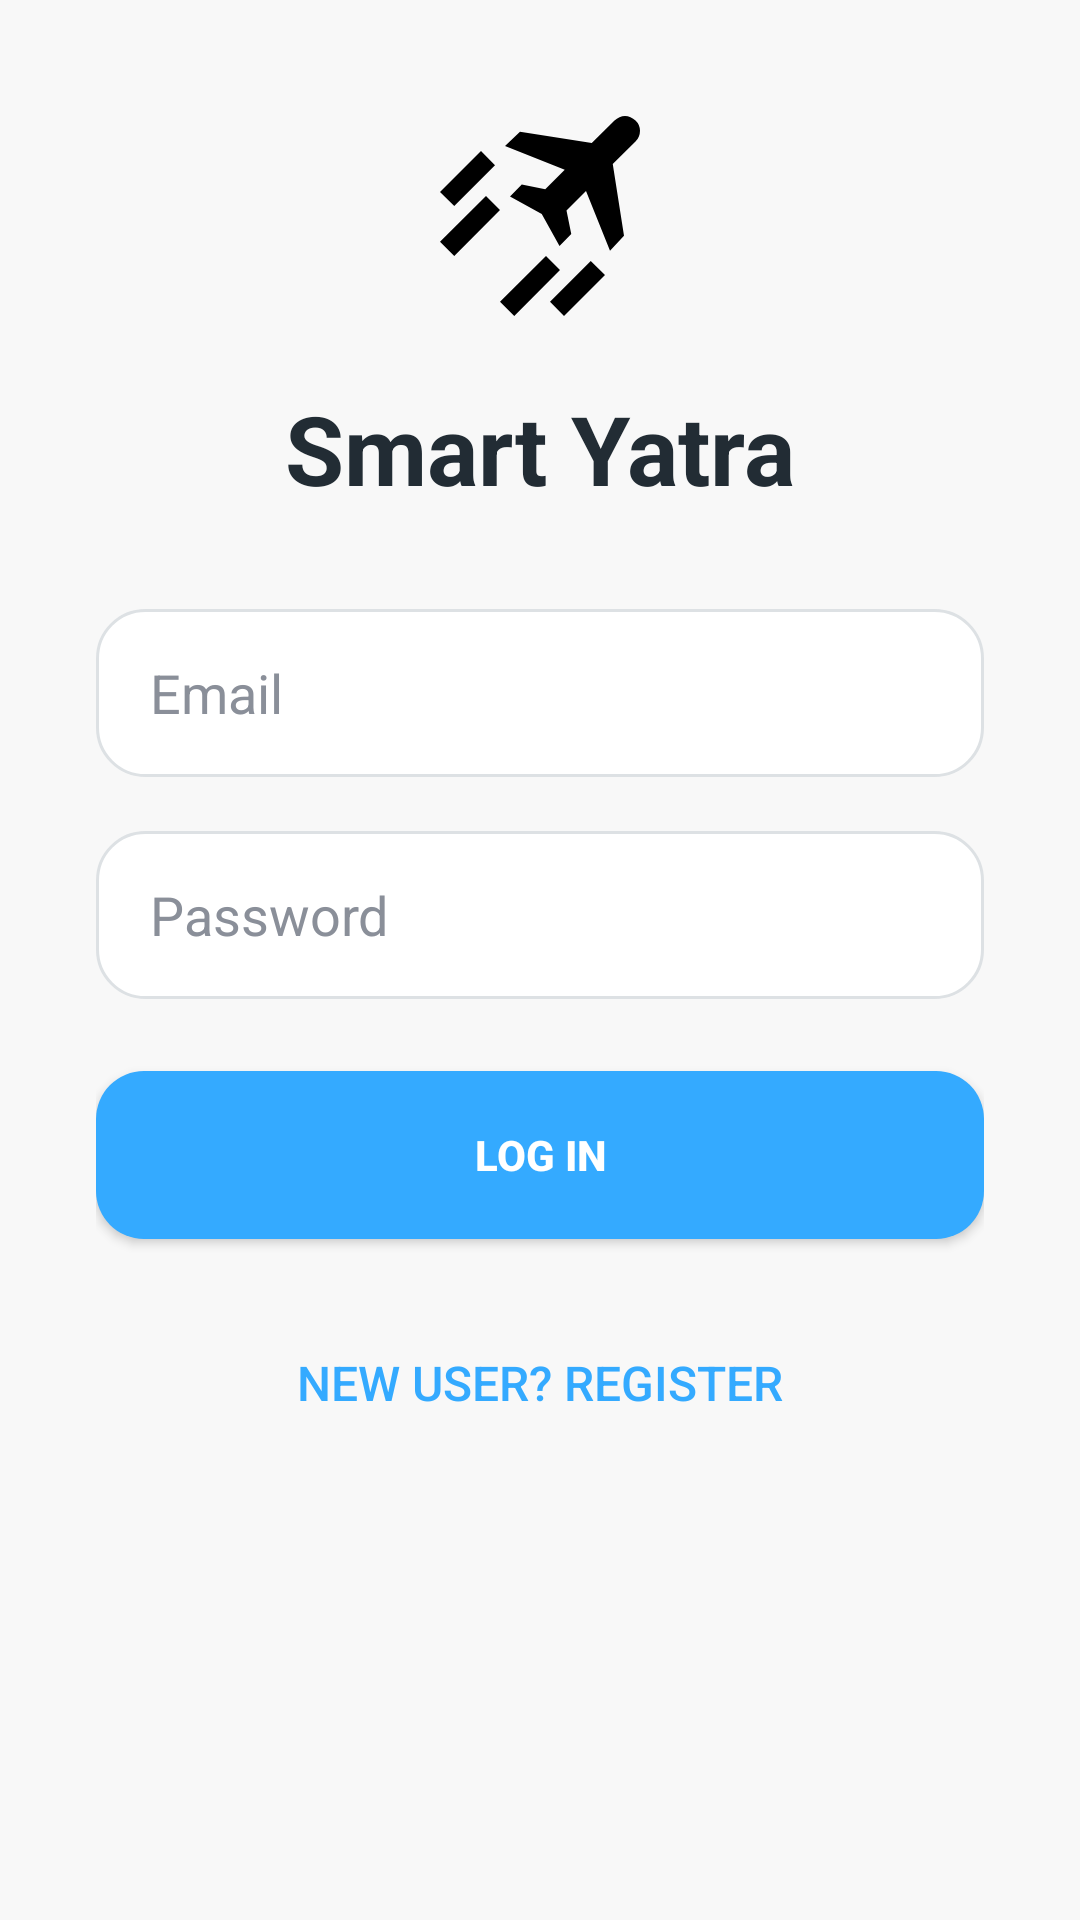

Produce the Android XML layout that renders to this screen, including the resource entries it uses.
<!-- AndroidManifest.xml: application theme Theme.SmartYatra -->
<!-- res/layout/activity_login.xml -->
<?xml version="1.0" encoding="utf-8"?>
<ScrollView xmlns:android="http://schemas.android.com/apk/res/android"
    android:layout_width="match_parent"
    android:layout_height="match_parent"
    android:background="#f8f8f8">

    <LinearLayout
        android:layout_width="match_parent"
        android:layout_height="wrap_content"
        android:orientation="vertical"
        android:gravity="center_horizontal"
        android:padding="32dp">

        
        <ImageView
            android:id="@+id/imgLogo"
            android:layout_width="80dp"
            android:layout_height="80dp"
            android:src="@drawable/ic_plane"
            android:contentDescription="App Logo"
            android:layout_marginBottom="16dp" />

        
        <TextView
            android:id="@+id/tvAppName"
            android:layout_width="wrap_content"
            android:layout_height="wrap_content"
            android:text="Smart Yatra"
            android:textSize="32sp"
            android:textStyle="bold"
            android:textColor="#222c34"
            android:layout_marginBottom="32dp" />

        
        <EditText
            android:id="@+id/etEmail"
            android:layout_width="match_parent"
            android:layout_height="56dp"
            android:hint="Email"
            android:inputType="textEmailAddress"
            android:background="@drawable/edittext_bg"
            android:paddingStart="18dp"
            android:textColor="#222c34"
            android:textColorHint="#8a8f99"
            android:layout_marginBottom="18dp" />

        
        <EditText
            android:id="@+id/etPassword"
            android:layout_width="match_parent"
            android:layout_height="56dp"
            android:hint="Password"
            android:inputType="textPassword"
            android:background="@drawable/edittext_bg"
            android:paddingStart="18dp"
            android:textColor="#222c34"
            android:textColorHint="#8a8f99"
            android:layout_marginBottom="24dp" />

        
        <Button
            android:id="@+id/btnLogin"
            android:layout_width="match_parent"
            android:layout_height="56dp"
            android:text="Log in"
            android:textColor="#ffffff"
            android:textStyle="bold"
            android:backgroundTint="#34aaff"
            android:background="@drawable/button_bg"
            android:layout_marginBottom="24dp" />

        
        <Button
            android:id="@+id/btnRegister"
            android:layout_width="wrap_content"
            android:layout_height="wrap_content"
            android:text="New User? Register"
            android:textColor="#34aaff"
            android:textSize="16sp"
            android:background="@android:color/transparent"
            android:layout_gravity="center" />
    </LinearLayout>
</ScrollView>
<!-- resources referenced by this layout -->
<resources>
  <!-- drawable button_bg (drawable) -->
  <shape xmlns:android="http://schemas.android.com/apk/res/android"
      android:shape="rectangle">
      <solid android:color="#34aaff"/>
      <corners android:radius="16dp"/>
  </shape>
  <!-- drawable edittext_bg (drawable) -->
  <shape xmlns:android="http://schemas.android.com/apk/res/android"
      android:shape="rectangle">
      <solid android:color="#fff"/>
      <corners android:radius="16dp"/>
      <stroke android:width="1dp" android:color="#dde1e4"/>
  </shape>
  <!-- drawable ic_plane (drawable) -->
  <vector xmlns:android="http://schemas.android.com/apk/res/android" android:autoMirrored="true" android:height="24dp" android:tint="#000000" android:viewportHeight="960" android:viewportWidth="960" android:width="24dp">
        
      <path android:fillColor="@android:color/white" android:pathData="M377,880L320,823L504,640L560,696L377,880ZM576,880L520,823L683,660L740,716L576,880ZM137,440L80,384L244,220L300,277L137,440ZM137,640L80,583L264,400L320,456L137,640ZM760,619L664,380L586,458L605,552L558,600L487,472L360,402L407,354L501,373L579,295L340,200L400,143L687,188L778,98Q787,89 798,84.5Q809,80 820,80Q831,80 842,84.5Q853,89 862,98Q871,106 875.5,117Q880,128 880,139Q880,150 875.5,161.5Q871,173 862,182L771,272L816,559L760,619Z"/>
      
  </vector>
  <style name="Theme.SmartYatra" parent="Theme.MaterialComponents.DayNight.DarkActionBar">
          
          <item name="colorPrimary">@color/purple_500</item>
          <item name="colorPrimaryVariant">@color/purple_700</item>
          <item name="colorOnPrimary">@color/white</item>
          
          <item name="colorSecondary">@color/teal_200</item>
          <item name="colorSecondaryVariant">@color/teal_700</item>
          <item name="colorOnSecondary">@color/black</item>
          
          <item name="android:statusBarColor">?attr/colorPrimaryVariant</item>
          
      </style>
  <color name="purple_500">#FF6200EE</color>
  <color name="purple_700">#FF3700B3</color>
  <color name="white">#FFFFFFFF</color>
  <color name="teal_200">#FF03DAC5</color>
  <color name="teal_700">#FF018786</color>
  <color name="black">#FF000000</color>
</resources>
